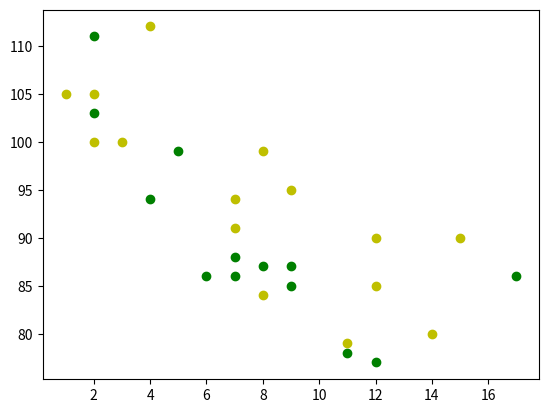

Reproduce this figure in Python.
import matplotlib.pyplot as plt
import numpy as np

#day one, the age and speed of 13 cars:
x = np.array([5,7,8,7,2,17,2,9,4,11,12,9,6])
y = np.array([99,86,87,88,111,86,103,87,94,78,77,85,86])
plt.scatter(x, y, c = 'g')

#day two, the age and speed of 15 cars:
x = np.array([2,2,8,1,15,8,12,9,7,3,11,4,7,14,12])
y = np.array([100,105,84,105,90,99,90,95,94,100,79,112,91,80,85])
plt.scatter(x, y, c = 'y')

plt.show()